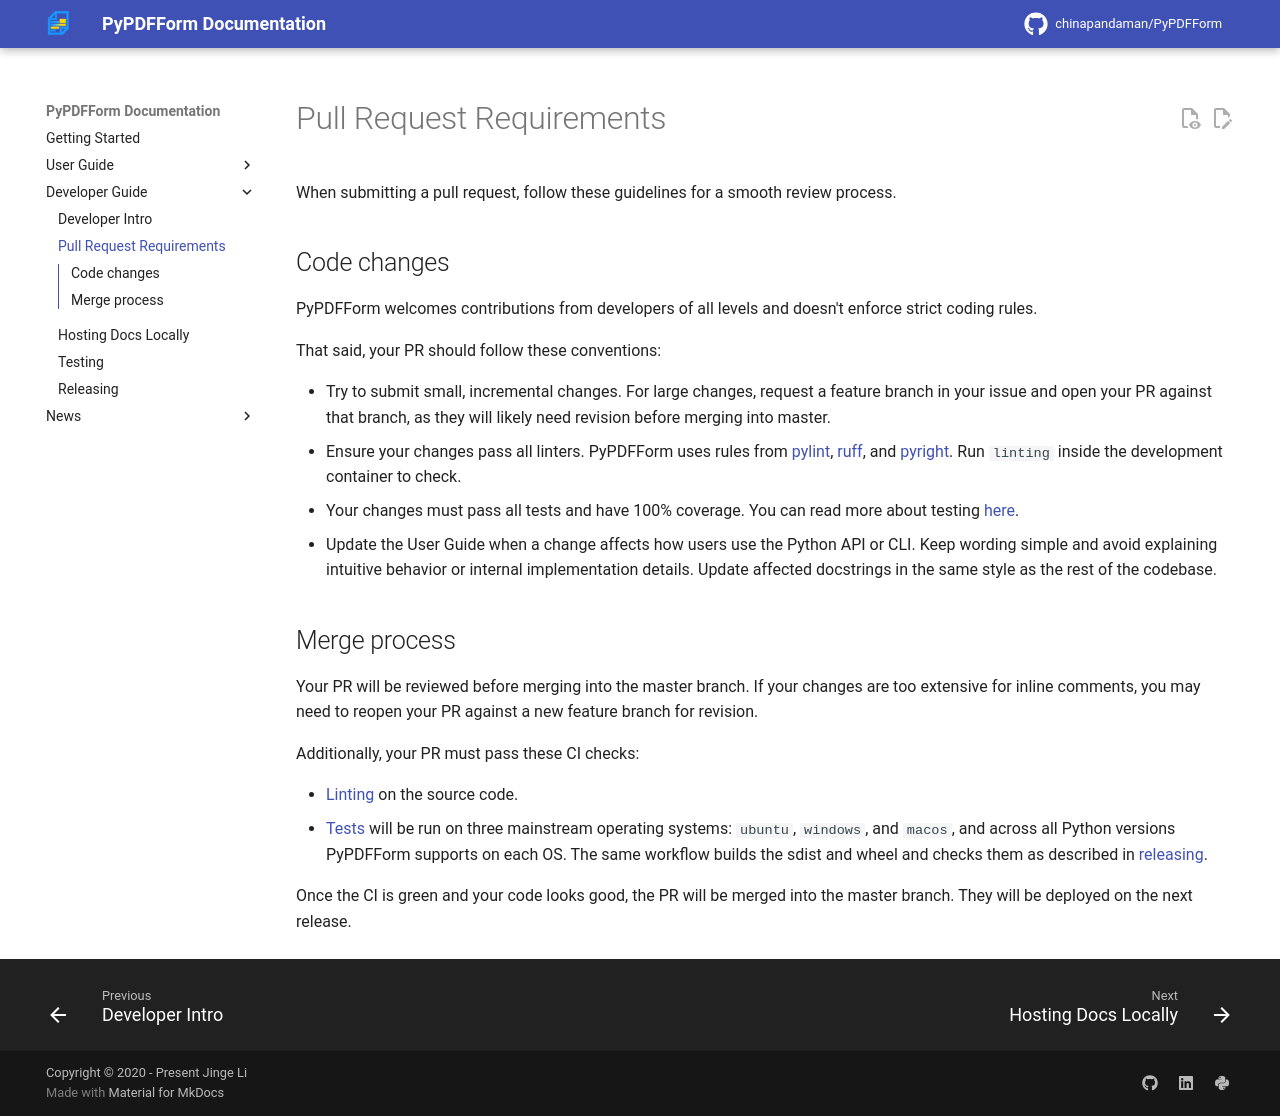

repository: chinapandaman/PyPDFForm · page: v6.1/dev_changes/index.html · generator: mkdocs

# Pull Request Requirements

When submitting a pull request, follow these guidelines for a smooth review process.

## Code changes

PyPDFForm welcomes contributions from developers of all levels and doesn't enforce strict coding rules.

That said, your PR should follow these conventions:

* Try to submit small, incremental changes. For large changes, request a feature branch in your issue and open your PR against that branch, as they will likely need revision before merging into master.
* Ensure your changes pass all linters. PyPDFForm uses rules from [pylint](https://www.pylint.org/), [ruff](https://docs.astral.sh/ruff/), and [pyright](https://microsoft.github.io/pyright/#/). Run `linting` inside the development container to check.
* Your changes must pass all tests and have 100% coverage. You can read more about testing [here](dev_test.md).
* Update the User Guide when a change affects how users use the Python API or CLI. Keep wording simple and avoid explaining intuitive behavior or internal implementation details. Update affected docstrings in the same style as the rest of the codebase.

## Merge process

Your PR will be reviewed before merging into the master branch. If your changes are too extensive for inline comments, you may need to reopen your PR against a new feature branch for revision.

Additionally, your PR must pass these CI checks:

* [Linting](https://github.com/chinapandaman/PyPDFForm/actions/workflows/python-linting.yml) on the source code.
* [Tests](https://github.com/chinapandaman/PyPDFForm/actions/workflows/python-package.yml) will be run on three mainstream operating systems: `ubuntu`, `windows`, and `macos`, and across all Python versions PyPDFForm supports on each OS. The same workflow builds the sdist and wheel and checks them as described in [releasing](dev_release.md#deploy-process).

Once the CI is green and your code looks good, the PR will be merged into the master branch. They will be deployed on the next release.
